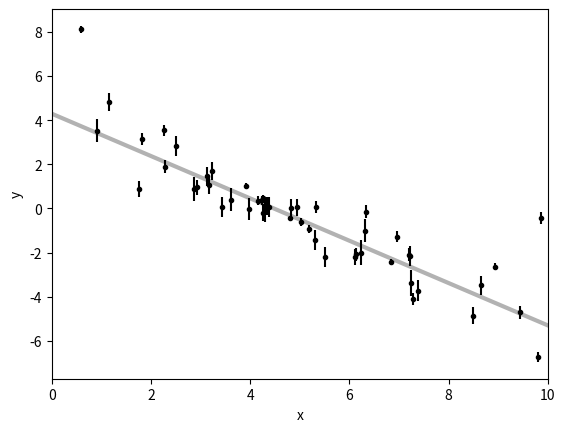

Generate this figure with matplotlib:
import numpy as np
import matplotlib.pyplot as plt

np.random.seed(123)

# Choose the "true" parameters.
m_true = -0.9594
b_true = 4.294
f_true = 0.534

# Generate some synthetic data from the model.
N = 50
x = np.sort(10 * np.random.rand(N))
yerr = 0.1 + 0.5 * np.random.rand(N)
y = m_true * x + b_true
y += np.abs(f_true * y) * np.random.randn(N)
y += yerr * np.random.randn(N)

plt.errorbar(x, y, yerr=yerr, fmt=".k", capsize=0)
x0 = np.linspace(0, 10, 500)
plt.plot(x0, m_true * x0 + b_true, "k", alpha=0.3, lw=3)
plt.xlim(0, 10)
plt.xlabel("x")
plt.ylabel("y");